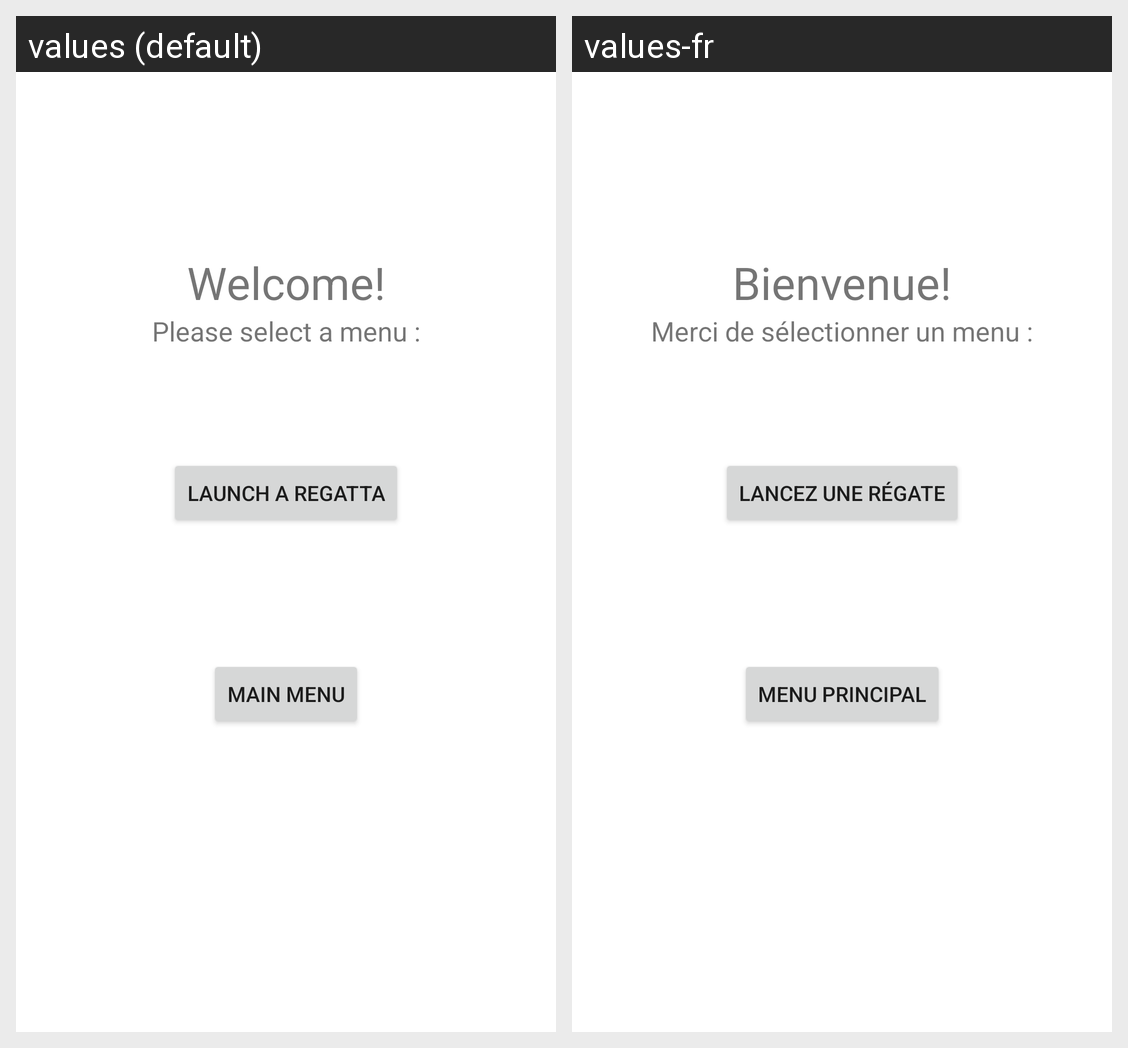

For this localized Android screen grid, give each drawn string resource with its value in every locale shown.
Android screen res/layout/activity_main.xml rendered under 2 locales, left to right: values (default), values-fr. Device: Nexus 5 (rendered at 1080×1920; each locale shown at half size, 540×960, under a caption strip naming it); theme Theme.RegattApp.
Strings drawn on this screen, with the default value and each locale's value (text and hints the layout hard-codes, and strings that could not be matched under every locale, appear in the picture but are not listed):

home
  values: Welcome!
  values-fr: Bienvenue!

home_sub
  values: Please select a menu :
  values-fr: Merci de sélectionner un menu :

regatta
  values: Launch a regatta
  values-fr: Lancez une régate

main
  values: Main menu
  values-fr: Menu principal
